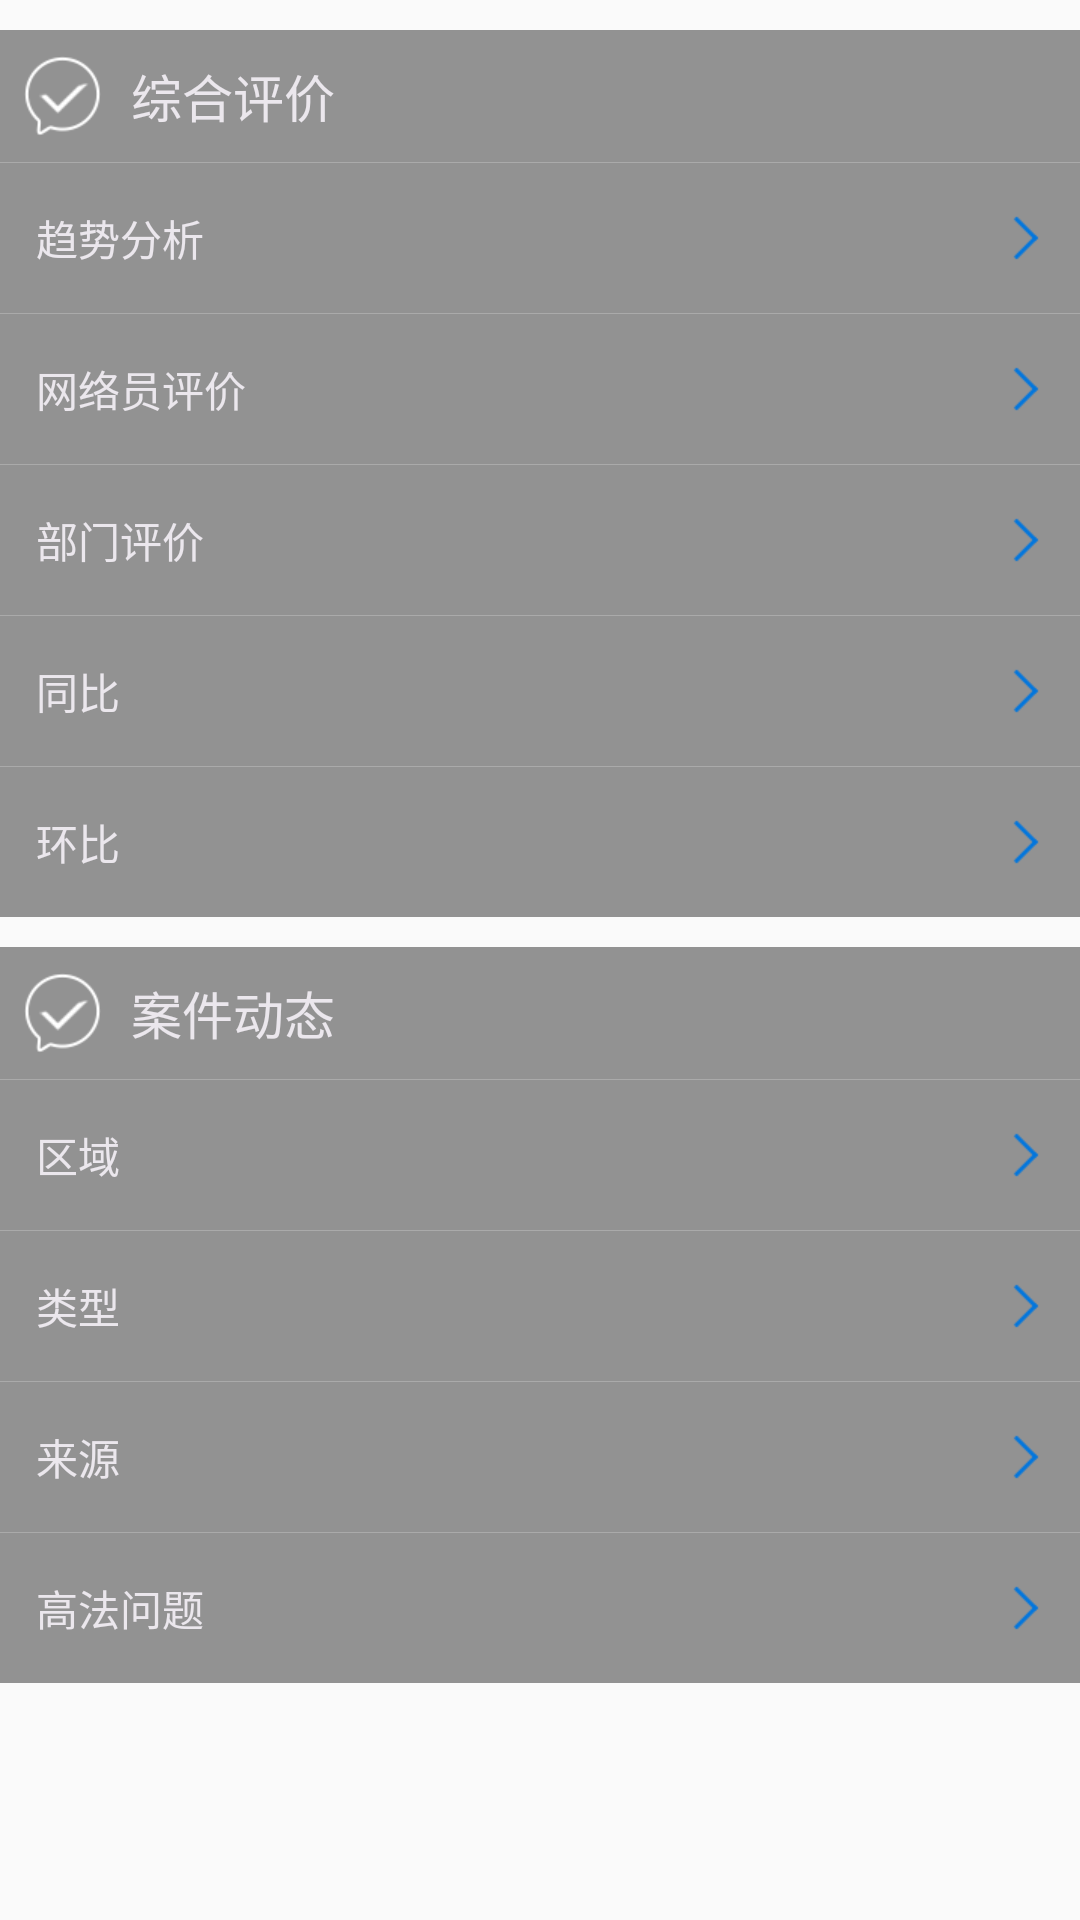

This screen was rendered from an Android layout file. Write that file and the resources it references.
<!-- AndroidManifest.xml: application theme AppTheme -->
<!-- res/layout/fragment_evaluation.xml -->
<?xml version="1.0" encoding="utf-8"?>
<layout>
    <LinearLayout xmlns:android="http://schemas.android.com/apk/res/android"
        android:layout_width="match_parent"
        android:layout_height="match_parent"
        android:orientation="vertical">

        <android.support.v4.widget.NestedScrollView
            android:layout_width="match_parent"
            android:layout_height="match_parent">
            <LinearLayout
                android:layout_width="match_parent"
                android:layout_height="match_parent"
                android:orientation="vertical">
                <LinearLayout
                android:layout_width="match_parent"
                android:layout_height="wrap_content"
                android:orientation="vertical"
                android:background="@color/c_alpha_linear"
                android:divider="@drawable/medium_space"
                android:showDividers="middle"
                android:layout_marginTop="10dp">
                <TextView
                    android:id="@+id/tv_e_ca"
                    android:text="@string/s_comprehensive_assessment"
                    style="@style/sty_fragment_evaluation0"
                    />
                <TextView
                    android:id="@+id/tv_e_trend_analysis"
                    android:text="@string/s_trend_analysis"
                    style="@style/sty_fragment_evaluation"
                    />
                <TextView
                    android:id="@+id/tv_e_network_evaluation"
                    android:text="@string/s_network_evaluation"
                    style="@style/sty_fragment_evaluation"
                    />
                <TextView
                    android:id="@+id/tv_e_sectoral_assessment"
                    android:text="@string/s_sectoral_assessment"
                    style="@style/sty_fragment_evaluation"
                    />
                <TextView
                    android:id="@+id/tv_e_same_chain"
                    android:text="@string/s_same_chain"
                    style="@style/sty_fragment_evaluation"
                    />
                <TextView
                    android:id="@+id/tv_e_chain"
                    android:text="@string/s_chain"
                    style="@style/sty_fragment_evaluation"
                    />

            </LinearLayout>
                <LinearLayout
                    android:layout_width="match_parent"
                    android:layout_height="wrap_content"
                    android:orientation="vertical"
                    android:background="@color/c_alpha_linear"
                    android:divider="@drawable/medium_space"
                    android:showDividers="middle"
                    android:layout_marginTop="10dp">
                    <TextView
                        android:id="@+id/tv_e_dynamic_case"
                        android:text="@string/s_dynamic_case"
                        style="@style/sty_fragment_evaluation0"
                        />
                    <TextView
                        android:id="@+id/tv_e_area"
                        android:text="@string/s_area"
                        style="@style/sty_fragment_evaluation"
                        />
                    <TextView
                        android:id="@+id/tv_e_type"
                        android:text="@string/s_type"
                        style="@style/sty_fragment_evaluation"
                        />
                    <TextView
                        android:id="@+id/tv_e_source"
                        android:text="@string/s_source"
                        style="@style/sty_fragment_evaluation"
                        />
                    <TextView
                        android:id="@+id/tv_e_court_issues"
                        android:text="@string/s_court_issues"
                        style="@style/sty_fragment_evaluation"
                        />

                </LinearLayout>
                <Space
                    android:layout_width="match_parent"
                    android:layout_height="40dp" />
            </LinearLayout>
        </android.support.v4.widget.NestedScrollView>

    </LinearLayout>
</layout>
<!-- resources referenced by this layout -->
<resources>
  <color name="c_alpha_linear">#6a000000</color>
  <!-- drawable medium_space (drawable) -->
  <?xml version="1.0" encoding="utf-8"?>
  <shape xmlns:android="http://schemas.android.com/apk/res/android"
  
      android:shape="rectangle">
  
      <solid android:color="@android:color/darker_gray" />
      <size
          android:width="1px"
          android:height="1px" />
  
  </shape>
  <string name="s_area">区域</string>
  <string name="s_chain">环比</string>
  <string name="s_comprehensive_assessment">综合评价</string>
  <string name="s_court_issues">高法问题</string>
  <string name="s_dynamic_case">案件动态</string>
  <string name="s_network_evaluation">网络员评价</string>
  <string name="s_same_chain">同比</string>
  <string name="s_sectoral_assessment">部门评价</string>
  <string name="s_source">来源</string>
  <string name="s_trend_analysis">趋势分析</string>
  <string name="s_type">类型</string>
  <style name="sty_fragment_evaluation">
          <item name="android:layout_width">match_parent</item>
          <item name="android:layout_height">50dp</item>
          <item name="android:gravity">center_vertical</item>
          <item name="android:paddingLeft">12dp</item>
          <item name="android:textColor">@color/c_problem_report_left</item>
          <item name="android:drawableRight">@mipmap/e_arrow_right</item>
          <item name="android:paddingRight">10dp</item>
      </style>
  <style name="sty_fragment_evaluation0">
          <item name="android:layout_width">match_parent</item>
          <item name="android:layout_height">44dp</item>
          <item name="android:gravity">center_vertical</item>
          <item name="android:paddingLeft">8dp</item>
          <item name="android:textColor">@color/c_problem_report_left</item>
          <item name="android:drawableLeft">@mipmap/pr_select_img_e</item>
          <item name="android:drawablePadding">10dp</item>
          <item name="android:textSize">17sp</item>
      </style>
  <style name="AppTheme" parent="Theme.AppCompat.Light.NoActionBar">
          
          <item name="colorPrimary">@color/colorPrimary</item>
          <item name="colorPrimaryDark">@color/colorPrimaryDark</item>
          <item name="colorAccent">@color/colorAccent</item>
          <item name="android:textColorPrimary">@color/white</item>
      </style>
  <color name="c_problem_report_left">#EBE7ED</color>
  <color name="colorPrimary">#3F51B5</color>
  <color name="colorPrimaryDark">#007AE7</color>
  <color name="colorAccent">@android:color/darker_gray</color>
  <color name="white">#ffffff</color>
</resources>
